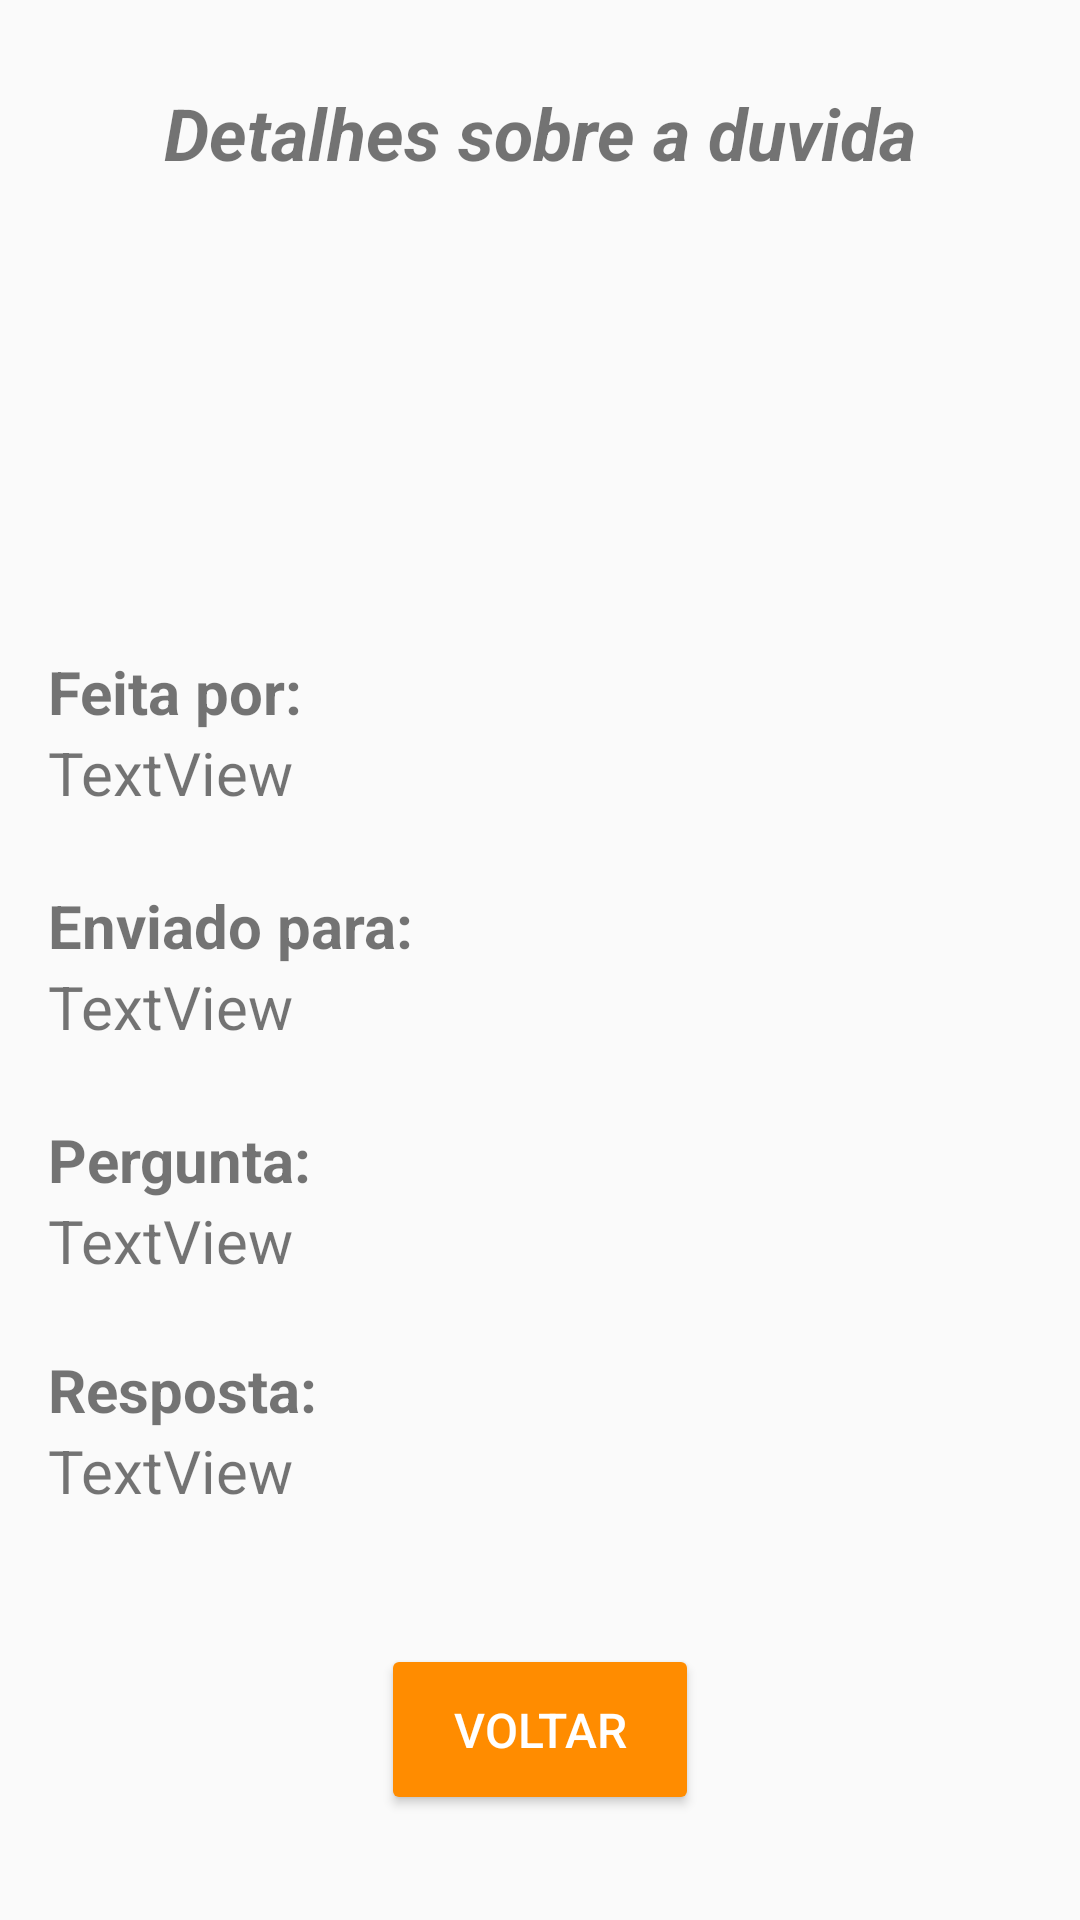

Reconstruct the res/layout file that produces this screen, plus the resources it refers to.
<!-- AndroidManifest.xml: application theme AppTheme -->
<!-- res/layout/activity_duvida2.xml -->
<?xml version="1.0" encoding="utf-8"?>
<android.support.constraint.ConstraintLayout xmlns:android="http://schemas.android.com/apk/res/android"
    xmlns:app="http://schemas.android.com/apk/res-auto"
    xmlns:tools="http://schemas.android.com/tools"
    android:layout_width="match_parent"
    android:layout_height="match_parent"
    tools:context=".views.Duvida">

    <TextView
        android:id="@+id/textView11"
        android:layout_width="wrap_content"
        android:layout_height="wrap_content"
        android:layout_marginTop="28dp"
        android:text="Detalhes sobre a duvida"
        android:textSize="24dp"
        android:textStyle="bold|italic"
        app:layout_constraintEnd_toEndOf="parent"
        app:layout_constraintHorizontal_bias="0.503"
        app:layout_constraintStart_toStartOf="parent"
        app:layout_constraintTop_toTopOf="parent" />

    <TextView
        android:id="@+id/textView12"
        android:layout_width="wrap_content"
        android:layout_height="wrap_content"
        android:layout_marginBottom="396dp"
        android:layout_marginEnd="8dp"
        android:layout_marginLeft="16dp"
        android:layout_marginRight="8dp"
        android:layout_marginStart="16dp"
        android:layout_marginTop="8dp"
        android:text="Feita por:"
        android:textSize="20dp"
        android:textStyle="bold"
        app:layout_constraintBottom_toBottomOf="parent"
        app:layout_constraintEnd_toEndOf="parent"
        app:layout_constraintHorizontal_bias="0.0"
        app:layout_constraintStart_toStartOf="parent"
        app:layout_constraintTop_toTopOf="parent"
        app:layout_constraintVertical_bias="1.0" />

    <TextView
        android:id="@+id/feitaPor"
        android:layout_width="wrap_content"
        android:layout_height="wrap_content"
        android:layout_marginBottom="8dp"
        android:layout_marginEnd="8dp"
        android:layout_marginRight="8dp"
        android:text="TextView"
        android:textSize="20dp"
        app:layout_constraintBottom_toBottomOf="parent"
        app:layout_constraintEnd_toEndOf="parent"
        app:layout_constraintHorizontal_bias="0.0"
        app:layout_constraintStart_toStartOf="@+id/textView12"
        app:layout_constraintTop_toBottomOf="@+id/textView12"
        app:layout_constraintVertical_bias="0.0" />

    <TextView
        android:id="@+id/textView60"
        android:layout_width="wrap_content"
        android:layout_height="wrap_content"
        android:layout_marginBottom="8dp"
        android:layout_marginEnd="8dp"
        android:layout_marginLeft="16dp"
        android:layout_marginRight="8dp"
        android:layout_marginStart="16dp"
        android:layout_marginTop="24dp"
        android:text="Enviado para:"
        android:textSize="20dp"
        android:textStyle="bold"
        app:layout_constraintBottom_toBottomOf="parent"
        app:layout_constraintEnd_toEndOf="parent"
        app:layout_constraintHorizontal_bias="0.0"
        app:layout_constraintStart_toStartOf="parent"
        app:layout_constraintTop_toBottomOf="@+id/feitaPor"
        app:layout_constraintVertical_bias="0.0" />

    <TextView
        android:id="@+id/enviadoPara"
        android:layout_width="wrap_content"
        android:layout_height="wrap_content"
        android:layout_marginBottom="8dp"
        android:layout_marginEnd="8dp"
        android:layout_marginRight="8dp"
        android:text="TextView"
        android:textSize="20dp"
        app:layout_constraintBottom_toBottomOf="parent"
        app:layout_constraintEnd_toEndOf="parent"
        app:layout_constraintHorizontal_bias="0.0"
        app:layout_constraintStart_toStartOf="@+id/textView60"
        app:layout_constraintTop_toBottomOf="@+id/textView60"
        app:layout_constraintVertical_bias="0.0" />

    <TextView
        android:id="@+id/textView62"
        android:layout_width="wrap_content"
        android:layout_height="wrap_content"
        android:layout_marginBottom="8dp"
        android:layout_marginEnd="8dp"
        android:layout_marginLeft="16dp"
        android:layout_marginRight="8dp"
        android:layout_marginStart="16dp"
        android:layout_marginTop="24dp"
        android:text="Pergunta:"
        android:textSize="20dp"
        android:textStyle="bold"
        app:layout_constraintBottom_toBottomOf="parent"
        app:layout_constraintEnd_toEndOf="parent"
        app:layout_constraintHorizontal_bias="0.0"
        app:layout_constraintStart_toStartOf="parent"
        app:layout_constraintTop_toBottomOf="@+id/enviadoPara"
        app:layout_constraintVertical_bias="0.0" />

    <TextView
        android:id="@+id/duvidaPergunta"
        android:layout_width="wrap_content"
        android:layout_height="wrap_content"
        android:layout_marginBottom="8dp"
        android:layout_marginEnd="8dp"
        android:layout_marginRight="8dp"
        android:text="TextView"
        android:textSize="20dp"
        app:layout_constraintBottom_toBottomOf="parent"
        app:layout_constraintEnd_toEndOf="parent"
        app:layout_constraintHorizontal_bias="0.0"
        app:layout_constraintStart_toStartOf="@+id/textView62"
        app:layout_constraintTop_toBottomOf="@+id/textView62"
        app:layout_constraintVertical_bias="0.0" />

    <Button
        android:id="@+id/voltarDuvida"
        style="@style/Widget.AppCompat.Button.Colored"
        android:layout_width="106dp"
        android:layout_height="57dp"
        android:layout_marginBottom="35dp"
        android:layout_marginTop="8dp"
        android:text="Voltar"
        android:textSize="16dp"
        app:layout_constraintBottom_toBottomOf="parent"
        app:layout_constraintEnd_toEndOf="parent"
        app:layout_constraintStart_toStartOf="parent"
        app:layout_constraintTop_toBottomOf="@+id/duvidaResposta"
        app:layout_constraintVertical_bias="1.0" />

    <TextView
        android:id="@+id/textView64"
        android:layout_width="wrap_content"
        android:layout_height="wrap_content"
        android:layout_marginBottom="8dp"
        android:layout_marginEnd="8dp"
        android:layout_marginLeft="16dp"
        android:layout_marginRight="8dp"
        android:layout_marginStart="16dp"
        android:layout_marginTop="19dp"
        android:text="Resposta:"
        android:textSize="20dp"
        android:textStyle="bold"
        app:layout_constraintBottom_toBottomOf="parent"
        app:layout_constraintEnd_toEndOf="parent"
        app:layout_constraintHorizontal_bias="0.0"
        app:layout_constraintStart_toStartOf="parent"
        app:layout_constraintTop_toBottomOf="@+id/duvidaPergunta"
        app:layout_constraintVertical_bias="0.023" />

    <TextView
        android:id="@+id/duvidaResposta"
        android:layout_width="359dp"
        android:layout_height="62dp"
        android:layout_marginBottom="8dp"
        android:layout_marginEnd="8dp"
        android:layout_marginRight="8dp"
        android:text="TextView"
        android:textSize="20dp"
        app:layout_constraintBottom_toBottomOf="parent"
        app:layout_constraintEnd_toEndOf="parent"
        app:layout_constraintHorizontal_bias="0.0"
        app:layout_constraintStart_toStartOf="@+id/textView64"
        app:layout_constraintTop_toBottomOf="@+id/textView64"
        app:layout_constraintVertical_bias="0.0" />

</android.support.constraint.ConstraintLayout>
<!-- resources referenced by this layout -->
<resources>
  <style name="AppTheme" parent="Theme.AppCompat.DayNight.DarkActionBar">
          <item name="colorPrimary">@color/colorPrimary</item>
          <item name="colorPrimaryDark">@color/colorPrimaryDark</item>
          <item name="colorAccent">@color/colorAccent</item>
      </style>
  <color name="colorPrimary">#ff4500</color>
  <color name="colorPrimaryDark">#FF4500</color>
  <color name="colorAccent">#ff8c00</color>
</resources>
